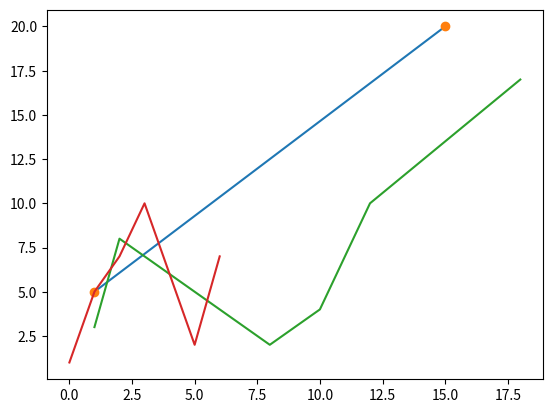

Here is the Python script that generated this plot:
##Matplotlib Plotting




#Plotting a and b points

import matplotlib.pyplot as plt
import numpy as np

apoints = np.array([1, 15])
bpoints = np.array([5, 20])
plt.plot(apoints, bpoints)
plt.show()



#Plotting Without Line

apoints = np.array([1,15])
bpoints = np.array([5,20])
plt.plot(apoints, bpoints, 'o')
plt.show()


#Multiple Points

xpoints = np.array([1,2,5,8,10,12,18])
ypoints = np.array([3,8,5,2,4,10,17])
plt.plot(xpoints, ypoints)
plt.show()



#Default X-Points

bpoints = np.array([1,5,7,10,6,2,7])

plt.plot(bpoints)
plt.show()